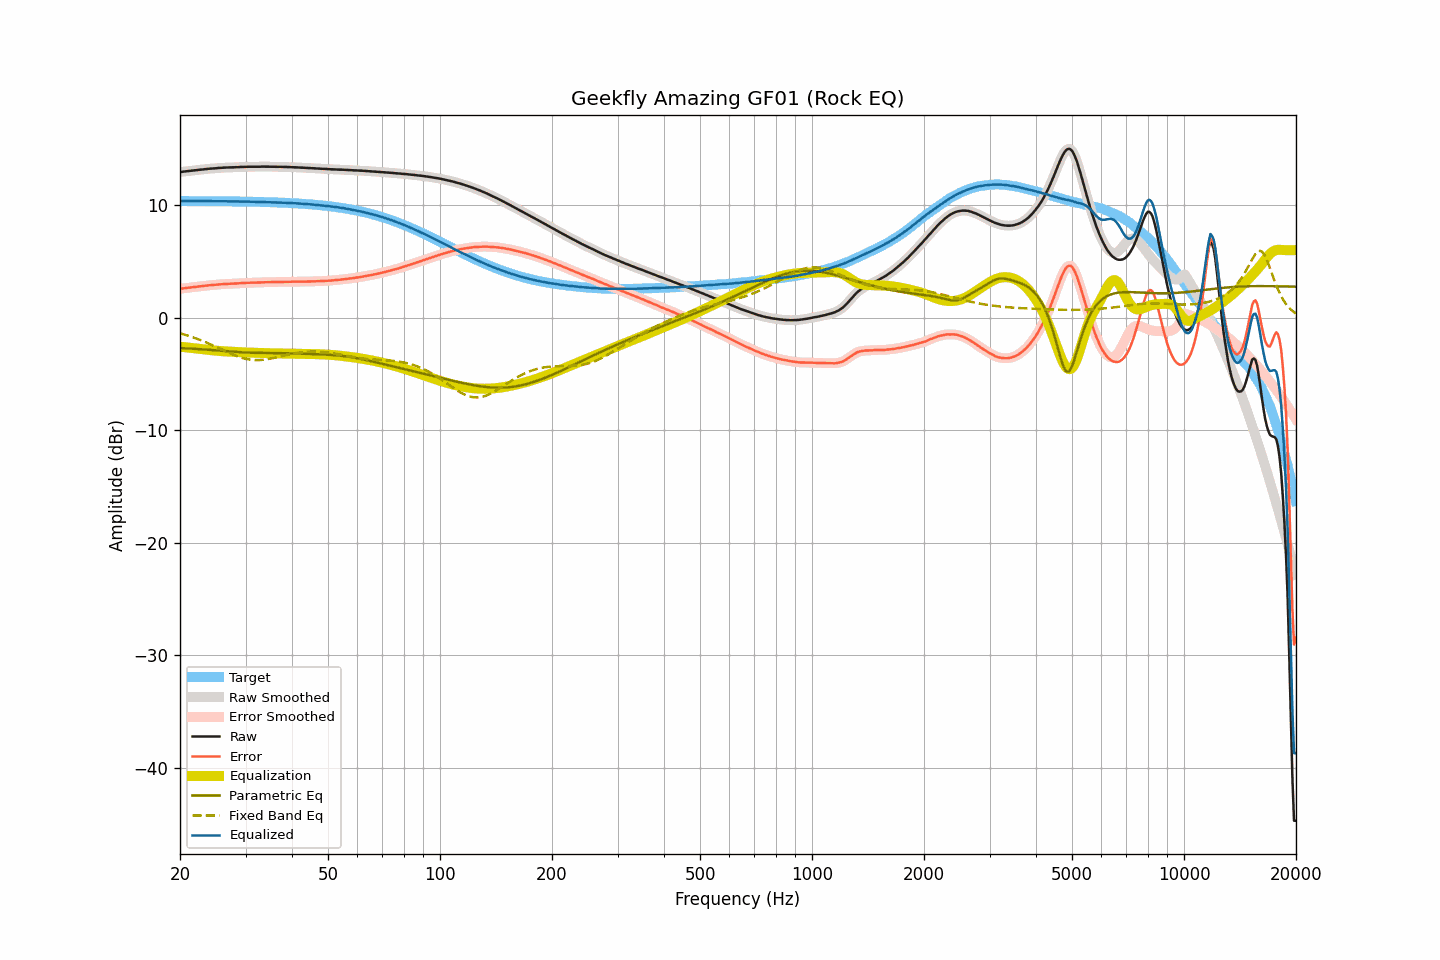

Source data for this figure (header and first rows):
frequency, raw, smoothed, error, error_smoothed, equalization, parametric_eq, fixed_band_eq, equalized_raw, equalized_smoothed, target
20.00, 12.95, 12.95, 2.57, 2.58, -2.57, -2.70, -1.38, 10.37, 10.37, 10.37
20.20, 12.97, 12.96, 2.59, 2.59, -2.59, -2.70, -1.42, 10.38, 10.37, 10.37
20.40, 12.98, 12.98, 2.61, 2.61, -2.61, -2.71, -1.46, 10.37, 10.37, 10.37
20.61, 13.00, 12.99, 2.63, 2.62, -2.62, -2.72, -1.51, 10.37, 10.37, 10.37
20.81, 13.01, 13.01, 2.64, 2.64, -2.64, -2.73, -1.55, 10.37, 10.37, 10.37
21.02, 13.03, 13.03, 2.66, 2.66, -2.66, -2.73, -1.60, 10.37, 10.37, 10.37
21.23, 13.05, 13.04, 2.68, 2.67, -2.67, -2.74, -1.64, 10.37, 10.37, 10.37
21.44, 13.06, 13.06, 2.69, 2.69, -2.69, -2.75, -1.69, 10.37, 10.37, 10.37
21.66, 13.08, 13.08, 2.71, 2.71, -2.71, -2.76, -1.74, 10.37, 10.37, 10.37
21.87, 13.10, 13.09, 2.73, 2.73, -2.73, -2.77, -1.79, 10.37, 10.37, 10.37
22.09, 13.11, 13.11, 2.74, 2.75, -2.74, -2.77, -1.84, 10.36, 10.37, 10.37
22.31, 13.13, 13.13, 2.76, 2.76, -2.76, -2.78, -1.89, 10.37, 10.37, 10.37
22.54, 13.15, 13.14, 2.78, 2.78, -2.78, -2.79, -1.95, 10.37, 10.36, 10.36
22.76, 13.16, 13.16, 2.79, 2.80, -2.80, -2.80, -2.01, 10.36, 10.36, 10.36
22.99, 13.18, 13.17, 2.81, 2.81, -2.81, -2.81, -2.06, 10.36, 10.36, 10.36
23.22, 13.19, 13.19, 2.83, 2.83, -2.83, -2.82, -2.12, 10.36, 10.36, 10.36
23.45, 13.21, 13.20, 2.85, 2.84, -2.84, -2.83, -2.18, 10.36, 10.36, 10.36
23.69, 13.22, 13.22, 2.86, 2.86, -2.86, -2.84, -2.24, 10.36, 10.36, 10.36
23.92, 13.24, 13.23, 2.88, 2.88, -2.87, -2.85, -2.30, 10.36, 10.36, 10.36
24.16, 13.25, 13.25, 2.89, 2.89, -2.89, -2.87, -2.37, 10.36, 10.36, 10.36
24.40, 13.26, 13.26, 2.90, 2.90, -2.90, -2.88, -2.43, 10.36, 10.36, 10.36
24.65, 13.27, 13.27, 2.91, 2.91, -2.92, -2.89, -2.50, 10.35, 10.35, 10.35
24.89, 13.28, 13.28, 2.92, 2.92, -2.93, -2.90, -2.56, 10.35, 10.35, 10.35
25.14, 13.29, 13.29, 2.94, 2.94, -2.94, -2.91, -2.63, 10.35, 10.35, 10.35
25.39, 13.31, 13.30, 2.96, 2.95, -2.95, -2.92, -2.70, 10.35, 10.35, 10.35
25.65, 13.32, 13.32, 2.97, 2.97, -2.96, -2.94, -2.76, 10.35, 10.35, 10.35
25.91, 13.33, 13.32, 2.98, 2.98, -2.97, -2.95, -2.83, 10.35, 10.35, 10.35
26.16, 13.33, 13.33, 2.98, 2.99, -2.98, -2.96, -2.90, 10.34, 10.35, 10.35
26.43, 13.34, 13.34, 2.99, 2.99, -2.99, -2.97, -2.96, 10.34, 10.34, 10.34
26.69, 13.35, 13.34, 3.00, 3.00, -3.00, -2.98, -3.03, 10.35, 10.34, 10.34
26.96, 13.35, 13.35, 3.01, 3.01, -3.01, -2.99, -3.09, 10.34, 10.34, 10.34
27.23, 13.36, 13.35, 3.02, 3.02, -3.02, -3.01, -3.16, 10.34, 10.34, 10.34
27.50, 13.36, 13.36, 3.02, 3.02, -3.02, -3.02, -3.22, 10.33, 10.34, 10.34
27.77, 13.37, 13.36, 3.03, 3.03, -3.03, -3.03, -3.28, 10.34, 10.34, 10.34
28.05, 13.37, 13.37, 3.03, 3.04, -3.04, -3.04, -3.34, 10.33, 10.33, 10.33
28.33, 13.38, 13.37, 3.05, 3.04, -3.04, -3.05, -3.39, 10.33, 10.33, 10.33
28.62, 13.38, 13.38, 3.05, 3.05, -3.05, -3.06, -3.45, 10.32, 10.33, 10.33
28.90, 13.39, 13.39, 3.06, 3.06, -3.06, -3.07, -3.50, 10.33, 10.33, 10.33
29.19, 13.40, 13.39, 3.07, 3.07, -3.07, -3.08, -3.54, 10.33, 10.32, 10.32
29.48, 13.40, 13.40, 3.08, 3.08, -3.08, -3.08, -3.58, 10.32, 10.32, 10.32
29.78, 13.41, 13.40, 3.09, 3.09, -3.09, -3.09, -3.62, 10.32, 10.32, 10.32
30.08, 13.41, 13.41, 3.09, 3.09, -3.09, -3.10, -3.66, 10.31, 10.32, 10.32
30.38, 13.42, 13.41, 3.10, 3.10, -3.10, -3.10, -3.69, 10.32, 10.32, 10.31
30.68, 13.42, 13.42, 3.11, 3.11, -3.10, -3.11, -3.71, 10.31, 10.31, 10.31
30.99, 13.42, 13.42, 3.11, 3.11, -3.11, -3.11, -3.73, 10.31, 10.31, 10.31
31.30, 13.42, 13.42, 3.11, 3.11, -3.11, -3.12, -3.75, 10.31, 10.31, 10.31
31.61, 13.42, 13.42, 3.11, 3.11, -3.12, -3.12, -3.76, 10.30, 10.30, 10.30
31.93, 13.42, 13.42, 3.12, 3.12, -3.12, -3.12, -3.77, 10.30, 10.30, 10.30
32.24, 13.42, 13.42, 3.12, 3.12, -3.12, -3.13, -3.77, 10.29, 10.29, 10.30
32.57, 13.42, 13.42, 3.12, 3.13, -3.13, -3.13, -3.77, 10.29, 10.29, 10.29
32.89, 13.42, 13.42, 3.13, 3.13, -3.13, -3.13, -3.76, 10.28, 10.29, 10.29
33.22, 13.43, 13.42, 3.14, 3.14, -3.14, -3.13, -3.75, 10.29, 10.28, 10.28
33.55, 13.43, 13.43, 3.15, 3.15, -3.14, -3.13, -3.74, 10.28, 10.28, 10.28
33.89, 13.43, 13.43, 3.15, 3.15, -3.15, -3.14, -3.72, 10.28, 10.28, 10.28
34.23, 13.43, 13.43, 3.15, 3.16, -3.15, -3.14, -3.70, 10.27, 10.27, 10.27
34.57, 13.43, 13.43, 3.16, 3.16, -3.16, -3.14, -3.67, 10.27, 10.27, 10.27
34.92, 13.43, 13.42, 3.16, 3.16, -3.16, -3.14, -3.65, 10.27, 10.26, 10.26
35.27, 13.42, 13.42, 3.16, 3.16, -3.16, -3.14, -3.62, 10.25, 10.26, 10.26
35.62, 13.42, 13.42, 3.16, 3.16, -3.17, -3.14, -3.59, 10.25, 10.25, 10.25
35.97, 13.42, 13.42, 3.17, 3.17, -3.17, -3.14, -3.56, 10.25, 10.25, 10.25
... 635 more rows
